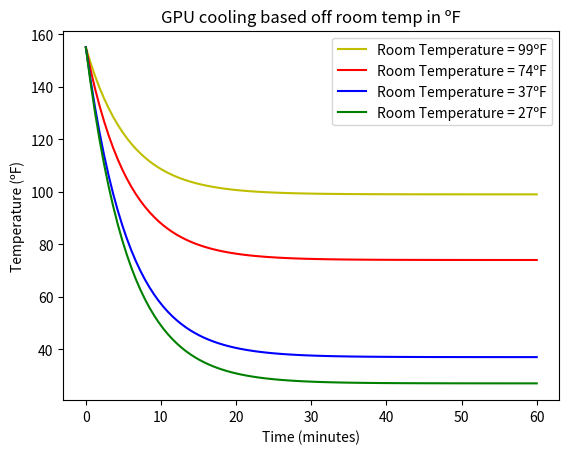

Here is the Python script that generated this plot:
# [redacted]
#This project is a first-order differential equation that is modeling GPU temperature cooling down after running an application requiring a lot of performance and it's effect given the room's temperature. Based off of Newton's Law of Cooling.

import numpy as np
from scipy.integrate import odeint
import matplotlib.pyplot as plt


# initial condition
y0 = 155

# function that returns dy/dt
def model(y, t, T):
    # k = (1/time waited)*ln((temp at end of time-room Temp)/(start temmp-room temp)) kept 74 as base temp as we were unable to simulate extreme temperatures accuratly
    k = -(1/5)*np.log((107.6-74)/(y0-74))
    dydt = -k*(y-T)
    return dydt


# time points
t = np.linspace(0,60,100)

# solve ODE for y1 with respect to k
T = 99
y1 = odeint(model,y0,t, args=(T,))

# plot result of y1
plt.plot(t,y1,'y-', label='Room Temperature = ' + str(T) + 'ºF')

# solve ODE for y2 with respect to k
T = 74
y2 = odeint(model,y0,t, args=(T,))

# plot result of y2
plt.plot(t,y2,'r-', label='Room Temperature = ' + str(T) + 'ºF')

# solve ODE for y3 with respect to k
T = 37
y3 = odeint(model,y0,t, args=(T,))

# plot result of y3
plt.plot(t,y3,'b-', label='Room Temperature = ' + str(T) + 'ºF')

# solve ODE for y4 with respect to k
T = 27
y4 = odeint(model,y0,t, args=(T,))

# plot result of y4
plt.plot(t,y4,'g-', label='Room Temperature = ' + str(T) + 'ºF')


# label neccessary info on graph
plt.title('GPU cooling based off room temp in ºF')
plt.xlabel('Time (minutes)')
plt.ylabel('Temperature (ºF)')
plt.legend()
# Display the graph
plt.show()
